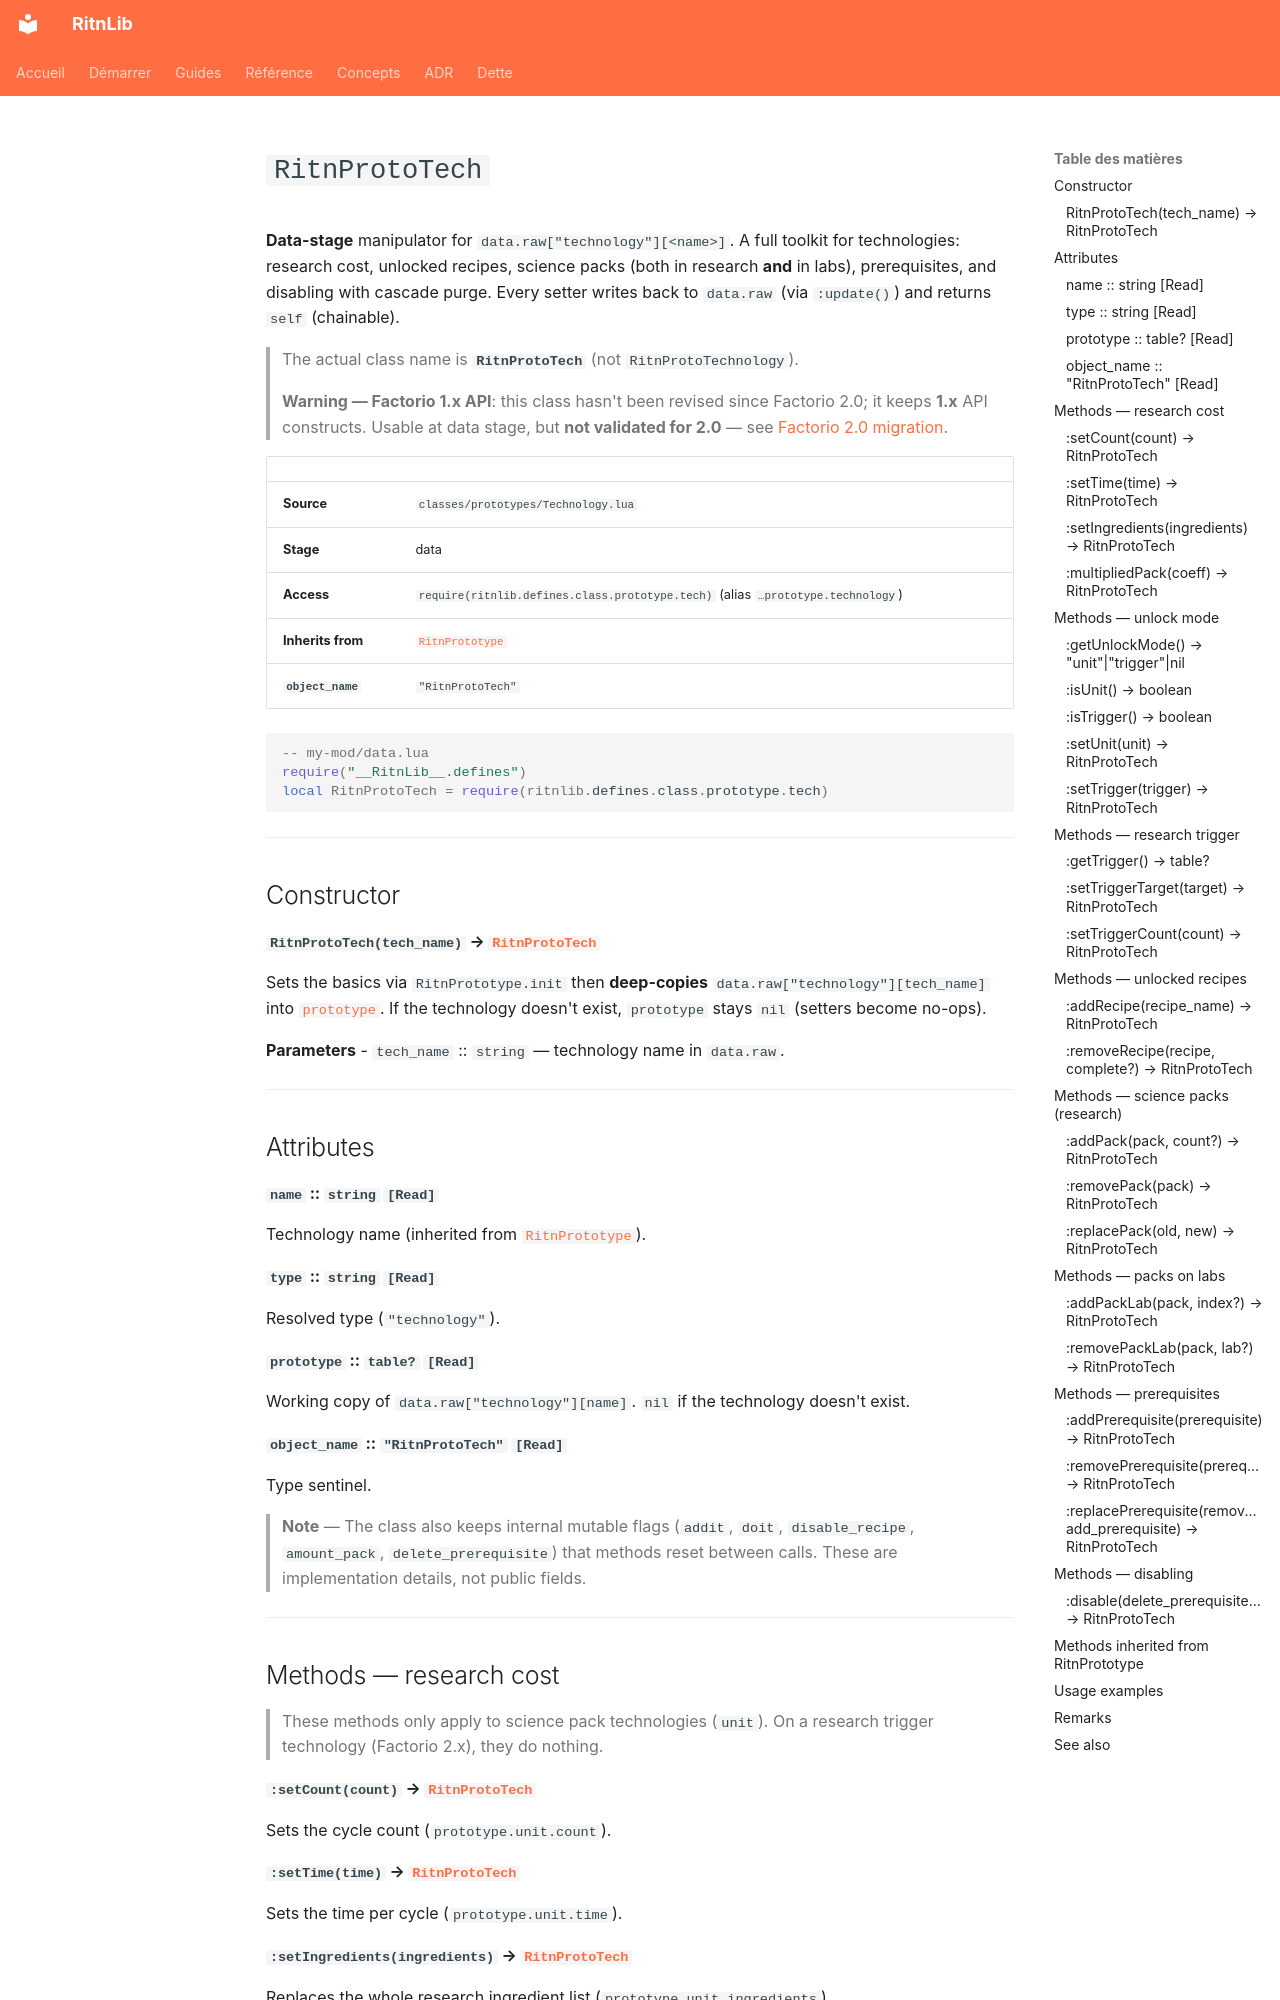

repository: RitnDev/RitnLib · page: reference/prototype/RitnProtoTech.en/index.html · generator: mkdocs

---
title: RitnProtoTech
type: reference
lang: en
---

# `RitnProtoTech`


**Data-stage** manipulator for `data.raw["technology"][<name>]`. A full toolkit for technologies: research cost, unlocked recipes, science packs (both in research **and** in labs), prerequisites, and disabling with cascade purge. Every setter writes back to `data.raw` (via `:update()`) and returns `self` (chainable).

> The actual class name is **`RitnProtoTech`** (not `RitnProtoTechnology`).

> **Warning — Factorio 1.x API**: this class hasn't been revised since Factorio 2.0; it keeps **1.x** API constructs. Usable at data stage, but **not validated for 2.0** — see [Factorio 2.0 migration](../../migration-2.0.md).

| | |
|---|---|
| **Source** | `classes/prototypes/Technology.lua` |
| **Stage** | data |
| **Access** | `require(ritnlib.defines.class.prototype.tech)` (alias `…prototype.technology`) |
| **Inherits from** | [`RitnPrototype`](RitnPrototype.md) |
| **`object_name`** | `"RitnProtoTech"` |

```lua
-- my-mod/data.lua
require("__RitnLib__.defines")
local RitnProtoTech = require(ritnlib.defines.class.prototype.tech)
```

---

## Constructor

#### `RitnProtoTech(tech_name)` → [`RitnProtoTech`](RitnProtoTech.md)

Sets the basics via `RitnPrototype.init` then **deep-copies** `data.raw["technology"][tech_name]` into [`prototype`](#prototype-table-read). If the technology doesn't exist, `prototype` stays `nil` (setters become no-ops).

**Parameters**
- `tech_name` :: `string` — technology name in `data.raw`.

---

## Attributes

#### `name` :: `string` `[Read]`
Technology name (inherited from [`RitnPrototype`](RitnPrototype.md)).

#### `type` :: `string` `[Read]`
Resolved type (`"technology"`).

#### `prototype` :: `table?` `[Read]`
Working copy of `data.raw["technology"][name]`. `nil` if the technology doesn't exist.

#### `object_name` :: `"RitnProtoTech"` `[Read]`
Type sentinel.

> **Note** — The class also keeps internal mutable flags (`addit`, `doit`, `disable_recipe`, `amount_pack`, `delete_prerequisite`) that methods reset between calls. These are implementation details, not public fields.

---

## Methods — research cost

> These methods only apply to science pack technologies (`unit`). On a research trigger technology (Factorio 2.x), they do nothing.

#### `:setCount(count)` → [`RitnProtoTech`](RitnProtoTech.md)
Sets the cycle count (`prototype.unit.count`).

#### `:setTime(time)` → [`RitnProtoTech`](RitnProtoTech.md)
Sets the time per cycle (`prototype.unit.time`).
